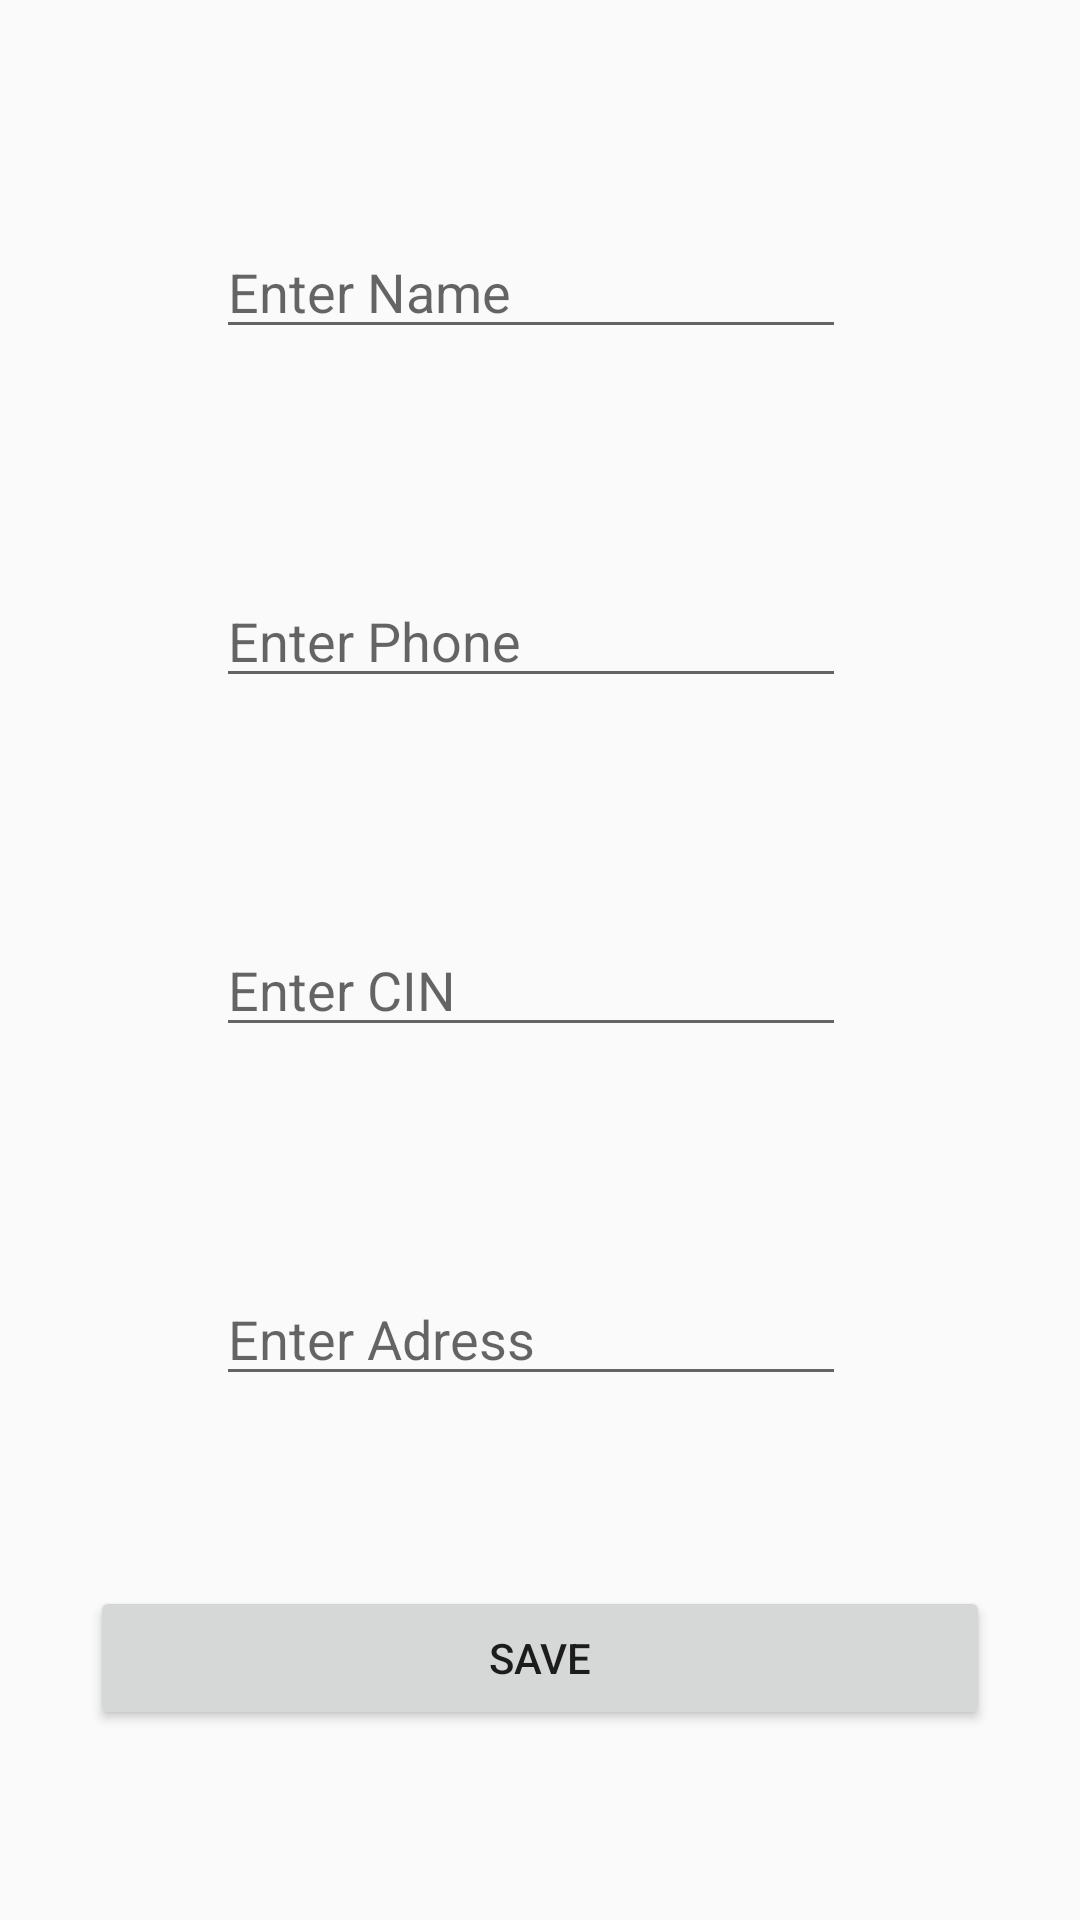

Produce the Android XML layout that renders to this screen, including the resource entries it uses.
<!-- AndroidManifest.xml: application theme Theme.AppCompat.Light -->
<!-- res/layout/activity_insert.xml -->
<?xml version="1.0" encoding="utf-8"?>
<androidx.constraintlayout.widget.ConstraintLayout xmlns:android="http://schemas.android.com/apk/res/android"
    xmlns:app="http://schemas.android.com/apk/res-auto"
    xmlns:tools="http://schemas.android.com/tools"
    android:layout_width="match_parent"
    android:layout_height="match_parent"
    tools:context=".Insert">

    <EditText
        android:id="@+id/prix_insert"
        android:layout_width="wrap_content"
        android:layout_height="wrap_content"
        android:layout_marginStart="98dp"
        android:layout_marginTop="75dp"
        android:layout_marginEnd="104dp"
        android:ems="10"
        android:hint="Enter Name"
        android:inputType="textPersonName"
        app:layout_constraintEnd_toEndOf="parent"
        app:layout_constraintStart_toStartOf="parent"
        app:layout_constraintTop_toTopOf="parent" />

    <EditText
        android:id="@+id/destination_insert"
        android:layout_width="wrap_content"
        android:layout_height="wrap_content"
        android:layout_marginStart="98dp"
        android:layout_marginTop="75dp"
        android:layout_marginEnd="104dp"
        android:hint="Enter Phone"
        android:ems="10"
        android:inputType="textPersonName"
        app:layout_constraintEnd_toEndOf="parent"
        app:layout_constraintStart_toStartOf="parent"
        app:layout_constraintTop_toBottomOf="@+id/prix_insert" />

    <EditText
        android:id="@+id/periode_insert"
        android:layout_width="wrap_content"
        android:layout_height="wrap_content"
        android:layout_marginStart="98dp"
        android:layout_marginTop="75dp"
        android:layout_marginEnd="104dp"
        android:hint="Enter CIN"
        android:ems="10"
        android:inputType="textPersonName"
        app:layout_constraintEnd_toEndOf="parent"
        app:layout_constraintStart_toStartOf="parent"
        app:layout_constraintTop_toBottomOf="@+id/destination_insert" />

    <EditText
        android:id="@+id/nombre_places_insert"
        android:layout_width="wrap_content"
        android:layout_height="wrap_content"
        android:layout_marginStart="98dp"
        android:layout_marginTop="75dp"
        android:layout_marginEnd="104dp"
        android:ems="10"
        android:hint="Enter Adress"
        app:layout_constraintEnd_toEndOf="parent"
        app:layout_constraintStart_toStartOf="parent"
        app:layout_constraintTop_toBottomOf="@+id/periode_insert" />






    <Button
        android:id="@+id/save"
        android:layout_width="match_parent"
        android:layout_height="wrap_content"
        android:layout_marginHorizontal="30dp"
        android:text="Save"
        app:layout_constraintBottom_toBottomOf="parent"
        app:layout_constraintEnd_toEndOf="parent"
        app:layout_constraintStart_toStartOf="parent"
        app:layout_constraintTop_toBottomOf="@+id/nombre_places_insert" />


    <ImageView
        android:id="@+id/z"
        android:layout_width="42dp"
        android:layout_height="37dp"
        android:layout_marginStart="24dp"
        android:layout_marginEnd="363dp"
        android:layout_marginBottom="28dp"
        app:layout_constraintBottom_toBottomOf="parent"
        app:layout_constraintEnd_toEndOf="parent"
        app:layout_constraintHorizontal_bias="0.0"
        app:layout_constraintStart_toStartOf="parent"
        app:srcCompat="@drawable/retour" />





</androidx.constraintlayout.widget.ConstraintLayout>
<!-- resources referenced by this layout -->
<resources>
  <!-- drawable retour (drawable-v24) -->
  <vector android:height="24dp" android:tint="#131A6D"
      android:viewportHeight="24" android:viewportWidth="24"
      android:width="24dp" xmlns:android="http://schemas.android.com/apk/res/android">
      <path android:fillColor="@android:color/white" android:pathData="M21,11H6.83l3.58,-3.59L9,6l-6,6 6,6 1.41,-1.41L6.83,13H21z"/>
  </vector>
</resources>
